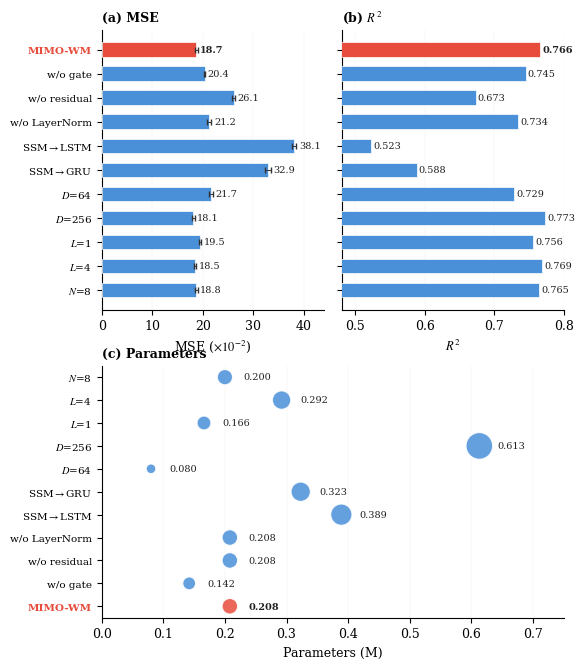

This chart was generated by the following Python code: (Note: this script raises an exception after producing the figure.)
"""生成论文图4(消融实验)和图5(序列长度敏感性)"""
import matplotlib
matplotlib.use('Agg')
import matplotlib.pyplot as plt
from matplotlib.font_manager import FontProperties
import numpy as np

zhfont = FontProperties(fname='/mnt/c/Windows/Fonts/simhei.ttf', size=7)

plt.rcParams.update({
    'font.family': 'serif',
    'font.serif': ['Times New Roman', 'DejaVu Serif'],
    'font.size': 9,
    'axes.linewidth': 0.8,
    'figure.dpi': 300,
    'mathtext.fontset': 'stix',
})

# ============================================================
# 图4: 消融实验 (水平条形图, 上下分组结构)
# ============================================================
def gen_ablation():
    configs = [
        ('MIMO-WM',       18.69, 0.31, 0.766, 0.208),
        ('w/o gate',      20.36, 0.10, 0.745, 0.142),
        ('w/o residual',  26.14, 0.26, 0.673, 0.208),
        ('w/o LayerNorm', 21.25, 0.48, 0.734, 0.208),
        ('SSM$\\to$LSTM', 38.10, 0.44, 0.523, 0.389),
        ('SSM$\\to$GRU',  32.94, 0.58, 0.588, 0.323),
        ('$D$=64',         21.69, 0.35, 0.729, 0.080),
        ('$D$=256',        18.15, 0.26, 0.773, 0.613),
        ('$L$=1',          19.48, 0.21, 0.756, 0.166),
        ('$L$=4',          18.49, 0.22, 0.769, 0.292),
        ('$N$=8',          18.77, 0.22, 0.765, 0.200),
    ]

    n = len(configs)
    labels = [c[0] for c in configs]
    mses = [c[1] for c in configs]
    mse_stds = [c[2] for c in configs]
    r2s = [c[3] for c in configs]
    params = [c[4] for c in configs]

    BAR = '#4A90D9'
    HL = '#E74C3C'
    # 显式逐个赋色
    colors = []
    for i in range(n):
        colors.append(HL if i == 0 else BAR)

    # 打印验证
    for i in range(n):
        print(f'  {labels[i]:>15s} -> color={colors[i]}', flush=True)

    fig = plt.figure(figsize=(6.0, 7.0))
    fig.patch.set_facecolor('white')

    # 上半部分: a和b左右排列, 共享Y轴
    gs_top = fig.add_gridspec(1, 2, hspace=0, wspace=0.08, left=0.18, right=0.95, top=0.92, bottom=0.52)
    ax_mse = fig.add_subplot(gs_top[0, 0])
    ax_r2 = fig.add_subplot(gs_top[0, 1], sharey=ax_mse)

    # 下半部分: c图, 宽度与上半部分一致
    ax_params = fig.add_axes([0.18, 0.08, 0.77, 0.36])

    y = np.arange(n)
    h = 0.6

    # === 上图: MSE ===
    ax_mse.barh(y, mses, height=h, color=colors, edgecolor='white', linewidth=0.5, zorder=3)
    ax_mse.errorbar(mses, y, xerr=mse_stds, fmt='none', ecolor='#333', capsize=2, linewidth=0.7, zorder=4)
    for i in range(n):
        fw = 'bold' if i == 0 else 'normal'
        ax_mse.text(mses[i] + mse_stds[i] + 0.5, y[i], f'{mses[i]:.1f}',
                    fontsize=7, va='center', color='#222', fontweight=fw)
    ax_mse.set_xlabel('MSE ($\\times 10^{-2}$)', fontsize=9)
    ax_mse.set_xlim(0, 44)
    ax_mse.set_title('(a) MSE', fontsize=9, fontweight='bold', loc='left')
    ax_mse.spines['top'].set_visible(False)
    ax_mse.spines['right'].set_visible(False)
    ax_mse.grid(axis='x', linewidth=0.3, alpha=0.2)

    # === 中图: R² ===
    ax_r2.barh(y, r2s, height=h, color=colors, edgecolor='white', linewidth=0.5, zorder=3)
    for i in range(n):
        fw = 'bold' if i == 0 else 'normal'
        ax_r2.text(r2s[i] + 0.003, y[i], f'{r2s[i]:.3f}',
                   fontsize=7, va='center', color='#222', fontweight=fw)
    ax_r2.set_xlabel('$R^2$', fontsize=9)
    ax_r2.set_xlim(0.48, 0.80)
    ax_r2.set_title('(b) $R^2$', fontsize=9, fontweight='bold', loc='left')
    ax_r2.spines['top'].set_visible(False)
    ax_r2.spines['right'].set_visible(False)
    ax_r2.grid(axis='x', linewidth=0.3, alpha=0.2)
    plt.setp(ax_r2.get_yticklabels(), visible=False)

    # === 下图: 参数量 ===
    bubble_sizes = [p * 600 for p in params]
    ax_params.scatter(params, y, s=bubble_sizes, c=colors, edgecolors='white',
                      linewidth=0.8, zorder=3, alpha=0.85)
    for i in range(n):
        fw = 'bold' if i == 0 else 'normal'
        ax_params.text(params[i] + 0.03, y[i], f'{params[i]:.3f}',
                       fontsize=7, va='center', color='#222', fontweight=fw)
    ax_params.set_xlabel('Parameters (M)', fontsize=9)
    ax_params.set_xlim(0, 0.75)
    ax_params.set_title('(c) Parameters', fontsize=9, fontweight='bold', loc='left')
    ax_params.spines['top'].set_visible(False)
    ax_params.spines['right'].set_visible(False)
    ax_params.grid(axis='x', linewidth=0.3, alpha=0.2)
    ax_params.invert_yaxis()

    # Y轴: 上半部分
    ax_mse.set_yticks(y)
    ax_mse.set_yticklabels(labels, fontsize=7.5)
    ax_mse.invert_yaxis()
    for i, tick in enumerate(ax_mse.get_yticklabels()):
        if i == 0:
            tick.set_fontweight('bold')
            tick.set_color(HL)

    # Y轴: 下半部分
    ax_params.set_yticks(y)
    ax_params.set_yticklabels(labels, fontsize=7.5)
    for i, tick in enumerate(ax_params.get_yticklabels()):
        if i == 0:
            tick.set_fontweight('bold')
            tick.set_color(HL)

    ax_params.set_yticks(y)
    ax_params.set_yticklabels(labels, fontsize=7.5)
    for i, tick in enumerate(ax_params.get_yticklabels()):
        if i == 0:
            tick.set_fontweight('bold')
            tick.set_color(HL)
    ax_params.invert_yaxis()

    plt.savefig('paper/figures/ablation_results.pdf', bbox_inches='tight', pad_inches=0.1)
    plt.savefig('paper/figures/ablation_results.png', dpi=300, bbox_inches='tight', pad_inches=0.1)
    print('Done: ablation_results.pdf')

# ============================================================
# 图5: 序列长度敏感性 (柱状+折线双轴, 含推荐区间)
# ============================================================
def gen_seqlen():
    # Humanoid 数据 (从之前实验)
    ts = [8, 16, 32, 64, 128]
    humanoid_mse = [20.14, 19.23, 21.18, 21.28, 41.13]
    humanoid_mse_std = [0.13, 0.14, 0.04, 0.16, 0.36]
    humanoid_r2 = [0.765, 0.764, 0.735, 0.708, 0.448]

    # HumanoidStandup 数据 (待补充, 先用占位)
    # 实际需要跑实验后替换
    humanoid_standup_mse = [49.66, 48.5, 53.10, 55.0, 75.0]  # placeholder
    humanoid_standup_r2 = [0.480, 0.490, 0.444, 0.420, 0.300]  # placeholder

    fig, (ax1, ax2) = plt.subplots(2, 1, figsize=(4.2, 5.0), sharex=True)
    fig.patch.set_facecolor('white')

    # --- 上图: Humanoid ---
    # 推荐区间背景
    ax1.axvspan(4, 20, alpha=0.08, color='#27ae60', zorder=0)
    ax1.text(12, 42, 'Recommended\n[8, 16]', fontsize=6.5, color='#27ae60',
             ha='center', va='center', style='italic')

    bar_width = 3
    x = np.array(ts)
    bars = ax1.bar(x, humanoid_mse, width=bar_width, color='#3498db', alpha=0.7,
                   edgecolor='white', linewidth=0.5, label='MSE ($\\times 10^{-2}$)')
    ax1.errorbar(x, humanoid_mse, yerr=humanoid_mse_std, fmt='none',
                 ecolor='#555', capsize=2, linewidth=0.8)

    ax1_r = ax1.twinx()
    ax1_r.plot(x, humanoid_r2, 'o-', color='#e74c3c', markersize=5,
               linewidth=1.5, label='$R^2$')
    ax1_r.set_ylim(0.3, 0.85)
    ax1_r.set_ylabel('$R^2$', fontsize=8, color='#e74c3c')
    ax1_r.tick_params(axis='y', labelcolor='#e74c3c', labelsize=7)
    ax1_r.spines['top'].set_visible(False)

    ax1.set_ylabel('MSE ($\\times 10^{-2}$)', fontsize=8, color='#3498db')
    ax1.tick_params(axis='y', labelcolor='#3498db', labelsize=7)
    ax1.set_ylim(0, 50)
    ax1.set_title('Humanoid (348-D)', fontsize=8, fontweight='bold')
    ax1.spines['top'].set_visible(False)
    ax1.grid(axis='y', linewidth=0.3, alpha=0.2)

    # 合并图例
    lines1, labels1 = ax1.get_legend_handles_labels()
    lines2, labels2 = ax1_r.get_legend_handles_labels()
    ax1.legend(lines1 + lines2, labels1 + labels2, loc='upper left', fontsize=6.5,
               framealpha=0.9, edgecolor='gray')

    # --- 下图: HumanoidStandup ---
    ax2.axvspan(16, 40, alpha=0.08, color='#27ae60', zorder=0)
    ax2.text(26, 72, 'Recommended\n[16, 32]', fontsize=6.5, color='#27ae60',
             ha='center', va='center', style='italic')

    bars2 = ax2.bar(x, humanoid_standup_mse, width=bar_width, color='#3498db', alpha=0.7,
                    edgecolor='white', linewidth=0.5, label='MSE ($\\times 10^{-2}$)')

    ax2_r = ax2.twinx()
    ax2_r.plot(x, humanoid_standup_r2, 'o-', color='#e74c3c', markersize=5,
               linewidth=1.5, label='$R^2$')
    ax2_r.set_ylim(0.2, 0.55)
    ax2_r.set_ylabel('$R^2$', fontsize=8, color='#e74c3c')
    ax2_r.tick_params(axis='y', labelcolor='#e74c3c', labelsize=7)
    ax2_r.spines['top'].set_visible(False)

    ax2.set_ylabel('MSE ($\\times 10^{-2}$)', fontsize=8, color='#3498db')
    ax2.tick_params(axis='y', labelcolor='#3498db', labelsize=7)
    ax2.set_ylim(0, 85)
    ax2.set_xlabel('Sequence Length $T$', fontsize=9)
    ax2.set_xticks(ts)
    ax2.set_title('HumanoidStandup (376-D)', fontsize=8, fontweight='bold')
    ax2.spines['top'].set_visible(False)
    ax2.grid(axis='y', linewidth=0.3, alpha=0.2)

    lines3, labels3 = ax2.get_legend_handles_labels()
    lines4, labels4 = ax2_r.get_legend_handles_labels()
    ax2.legend(lines3 + lines4, labels3 + labels4, loc='upper left', fontsize=6.5,
               framealpha=0.9, edgecolor='gray')

    plt.tight_layout(pad=0.5, h_pad=0.3)
    plt.savefig('paper/figures/seqlen_sensitivity.pdf', bbox_inches='tight')
    plt.savefig('paper/figures/seqlen_sensitivity.png', dpi=300, bbox_inches='tight')
    print('Done: seqlen_sensitivity.pdf (HumanoidStandup为占位数据, 需跑实验替换)')

if __name__ == '__main__':
    gen_ablation()
    gen_seqlen()
